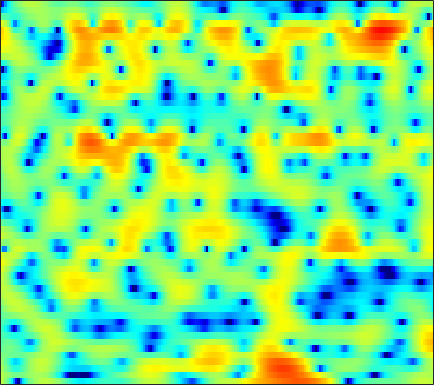

Values plotted in this chart, from the file beside it:
2.7727, 1.8922, 0.48572, -1.2798, -2.9378, -5.865, -10.328, -16.162, -21.098, -11.527, -6.9421, -4.7414, -2.6219, -1.0955, -0.20674, 0.72452, 1.4229, 1.8186, 2.195, 2.4217, 2.5069, 2.4887, 2.3572, 2.1034
2.253, 1.895, 1.365, 0.8066, 0.3982, -0.08154, -0.4417, -0.601, -0.6398, -0.4949, -0.2071, 0.07071, 0.475, 0.8735, 1.146, 1.442, 1.643, 1.719, 1.708, 1.553, 1.24, 0.8932, 0.2663, -0.5619
1.742, 1.034, -0.0407, -1.222, -2.129, -3.248, -4.032, -4.231, -3.913, -3.092, -2.038, -1.23, -0.2062, 0.6861, 1.255, 1.87, 2.312, 2.53, 2.667, 2.628, 2.409, 2.128, 1.606, 0.9182
0.9837, 0.1937, -1.06, -2.577, -3.89, -5.738, -7.182, -7.442, -6.464, -4.755, -3.023, -1.862, -0.5344, 0.5524, 1.222, 1.939, 2.465, 2.739, 2.948, 2.981, 2.838, 2.623, 2.203, 1.633
-0.1233, -0.2025, -0.3484, -0.5396, -0.711, -0.9252, -1.1, -1.186, -1.198, -1.112, -0.9183, -0.7105, -0.3768, 0.01315, 0.3297, 0.7598, 1.174, 1.458, 1.768, 1.976, 2.055, 2.011, 1.802, 1.406
-1.445, -0.9863, -0.5878, -0.3897, -0.3772, -0.5249, -0.8616, -1.231, -1.868, -2.665, -3.586, -4.3, -5.125, -5.445, -5.142, -4.093, -2.684, -1.609, -0.3135, 0.7743, 1.625, 2.104, 2.529, 2.727
-1.75, -1.417, -1.192, -1.176, -1.281, -1.543, -1.95, -2.359, -3.109, -4.16, -5.607, -7.045, -9.418, -11.35, -10.95, -8.149, -5.153, -3.277, -1.283, 0.2391, 1.392, 2.061, 2.73, 3.171
-2.113, -2.38, -2.863, -3.429, -3.845, -4.295, -4.548, -4.582, -4.454, -4.201, -3.873, -3.579, -3.104, -2.534, -2.038, -1.291, -0.461, 0.1886, 1.028, 1.772, 2.357, 2.675, 2.949, 3.065
-2.591, -3.423, -4.907, -7.056, -9.404, -14.36, -20.06, -15.63, -10.08, -6.614, -4.204, -2.833, -1.377, -0.2423, 0.4637, 1.263, 1.914, 2.315, 2.75, 3.073, 3.281, 3.346, 3.299, 3.077
-2.092, -2.395, -2.972, -3.732, -4.339, -4.98, -5.083, -4.728, -3.804, -2.614, -1.396, -0.5707, 0.3487, 1.062, 1.489, 1.945, 2.272, 2.421, 2.496, 2.457, 2.342, 2.216, 1.992, 1.671
-1.573, -1.147, -0.7448, -0.4232, -0.1987, 0.07901, 0.3154, 0.4933, 0.7754, 1.092, 1.388, 1.561, 1.724, 1.79, 1.771, 1.635, 1.383, 1.119, 0.6758, 0.1159, -0.5125, -0.9742, -1.488, -1.822
-0.9176, -0.05665, 0.8512, 1.537, 1.938, 2.326, 2.569, 2.691, 2.776, 2.761, 2.629, 2.458, 2.153, 1.759, 1.386, 0.7389, -0.08185, -0.8027, -1.933, -3.358, -5.254, -7.088, -9.965, -12.01
0.4427, 1.182, 1.999, 2.581, 2.853, 3.049, 3.112, 3.074, 2.874, 2.514, 2.026, 1.588, 0.8916, 0.06763, -0.6132, -1.566, -2.566, -3.345, -4.392, -5.454, -6.641, -7.703, -9.185, -9.769
1.982, 2.357, 2.681, 2.817, 2.817, 2.681, 2.399, 2.08, 1.516, 0.8333, 0.0186, -0.71, -1.913, -3.392, -4.673, -6.54, -8.521, -9.699, -10.13, -9.132, -7.578, -6.429, -5.082, -3.824
2.723, 2.707, 2.475, 2.053, 1.651, 0.9999, 0.1916, -0.4794, -1.355, -2.211, -3.084, -3.785, -4.807, -6.096, -7.378, -9.653, -12.72, -15.37, -15.34, -11.21, -7.801, -5.76, -3.488, -1.654
2.731, 2.316, 1.567, 0.5387, -0.4614, -2.101, -4.022, -5.563, -7.538, -8.848, -9.053, -8.67, -7.941, -7.373, -7.152, -6.956, -6.624, -6.251, -5.613, -4.622, -3.319, -2.316, -1.028, 0.2404
3.018, 2.413, 1.389, -0.01819, -1.376, -3.586, -6.492, -9.504, -15.2, -20.34, -15.79, -12.52, -9.806, -8.101, -7.048, -5.907, -4.993, -4.299, -3.306, -2.38, -1.445, -0.6905, 0.2757, 1.151
4.022, 3.45, 2.477, 1.339, 0.3773, -1.088, -2.751, -3.966, -5.376, -6.551, -7.207, -7.337, -7.364, -7.277, -6.952, -6.134, -5.233, -4.493, -3.334, -2.169, -1.219, -0.5776, 0.2369, 0.9264
5.181, 4.611, 3.819, 3.072, 2.484, 1.608, 0.7112, -0.02172, -1.208, -2.501, -4.023, -5.513, -7.884, -10.63, -12.43, -11.63, -8.407, -6.116, -3.975, -2.413, -1.207, -0.6193, -0.1513, 0.1427
4.217, 3.401, 2.853, 2.728, 2.806, 2.983, 2.986, 2.749, 2.198, 1.373, 0.05869, -1.228, -3.17, -5.561, -6.944, -6.342, -4.596, -3.073, -1.4, -0.5299, -0.1, -0.02246, -0.3851, -1.15
-3.613, -11.31, -10.75, -3.051, -0.3256, 1.849, 2.951, 3.384, 3.645, 3.47, 3.126, 2.79, 2.188, 1.798, 1.56, 1.332, 1.462, 1.467, 1.37, 1.156, 0.3621, -0.5319, -2.246, -4.961
1.277, 0.3711, 0.01418, 0.3201, 0.8699, 1.53, 1.923, 2.124, 2.159, 1.98, 1.784, 1.602, 1.339, 1.267, 1.257, 1.224, 1.304, 1.281, 1.029, 0.6584, -0.1117, -1.011, -2.562, -4.83
3.188, 2.784, 2.292, 1.871, 1.62, 1.208, 0.7568, 0.3199, -0.4597, -1.28, -2.201, -2.795, -3.107, -3.002, -2.542, -1.64, -0.8832, -0.3228, 0.251, 0.4809, 0.5659, 0.4202, 0.07368, -0.357
2.216, 1.817, 1.275, 0.7539, 0.2683, -0.4157, -1.274, -2.127, -3.531, -5.612, -8.748, -12.36, -19.75, -14.37, -9.771, -5.885, -3.308, -1.934, -0.5165, 0.4874, 1.171, 1.562, 1.882, 2.092
-1.006, -1.5, -2.065, -2.532, -2.846, -3.19, -3.646, -4.055, -4.787, -5.845, -7.027, -7.973, -8.438, -7.832, -6.608, -4.795, -3.086, -1.918, -0.6752, 0.4142, 1.249, 1.781, 2.362, 2.795
-5.93, -7.041, -8.284, -8.63, -8.131, -7.148, -6.169, -5.558, -5.056, -4.704, -4.517, -4.389, -4.138, -3.758, -3.362, -2.69, -1.951, -1.336, -0.5207, 0.2723, 1.061, 1.593, 2.26, 2.821
-9.34, -12.54, -20.66, -21.45, -14.34, -9.677, -6.905, -5.542, -4.282, -3.458, -2.988, -2.739, -2.62, -2.525, -2.502, -2.443, -2.214, -1.986, -1.405, -0.6561, 0.2297, 0.9335, 1.81, 2.616
-5.035, -5.549, -5.929, -5.777, -5.194, -4.177, -3.077, -2.41, -1.689, -1.305, -1.187, -1.316, -1.73, -2.493, -3.265, -4.561, -5.883, -6.426, -5.933, -4.154, -2.136, -0.7336, 0.8592, 2.109
-1.98, -1.669, -1.3, -0.9006, -0.6005, -0.1816, 0.1896, 0.3985, 0.5723, 0.5136, 0.258, -0.1656, -0.9679, -2.315, -3.664, -6.371, -10.7, -15.66, -13.86, -7.819, -3.95, -1.988, -0.02984, 1.332
-1.261, -0.6924, -0.1058, 0.4332, 0.7306, 1.077, 1.271, 1.366, 1.333, 1.188, 0.8632, 0.5227, -0.08938, -0.8461, -1.509, -2.401, -3.171, -3.446, -3.324, -2.598, -1.653, -0.9147, -0.09246, 0.5541
-1.209, -0.5467, 0.2475, 0.8318, 1.186, 1.486, 1.645, 1.659, 1.562, 1.367, 1.067, 0.8301, 0.4439, 0.1286, -0.133, -0.3553, -0.5253, -0.52, -0.4536, -0.2736, -0.0822, 0.04245, 0.1076, -0.007594
-1.042, -0.1237, 0.8949, 1.552, 1.896, 2.098, 2.1, 1.938, 1.619, 1.13, 0.6278, 0.2408, -0.1354, -0.391, -0.4029, -0.3162, -0.04369, 0.1516, 0.4846, 0.7134, 0.8855, 0.883, 0.7222, 0.2323
-0.1241, 0.8995, 1.847, 2.426, 2.624, 2.584, 2.216, 1.727, 0.7987, -0.4651, -1.934, -3.111, -4.226, -4.658, -4.154, -3.174, -1.897, -1.105, -0.1303, 0.6054, 1.156, 1.389, 1.493, 1.3
1.087, 1.714, 2.192, 2.478, 2.421, 2.134, 1.42, 0.6595, -0.8826, -2.986, -6.131, -9.624, -18.42, -22.11, -13.45, -8.43, -5.642, -4.084, -2.536, -1.241, -0.2833, 0.34, 0.9292, 1.384
1.731, 1.959, 2.202, 2.218, 2.133, 1.768, 1.156, 0.4249, -0.7887, -2.49, -4.369, -6.014, -7.699, -8.828, -8.776, -8.416, -7.457, -6.681, -5.324, -4.036, -2.668, -1.736, -0.5803, 0.3546
1.815, 1.889, 2.099, 2.202, 2.308, 2.246, 2.017, 1.66, 0.9362, -0.06828, -1.463, -2.594, -4.483, -6.519, -8.347, -10.85, -12.61, -12.26, -10.29, -7.716, -5.379, -3.821, -1.99, -0.5119
0.05583, -0.1657, -0.1407, 0.7045, 1.436, 2.458, 3.092, 3.381, 3.275, 2.792, 1.769, 0.7078, -1.271, -3.941, -6.493, -11.27, -16.27, -16.7, -13.52, -10.71, -8.104, -5.859, -3.131, -0.7476
-6.169, -11.6, -17.64, -6.137, -2.389, 0.7883, 2.656, 3.508, 4.099, 4.072, 3.644, 2.975, 1.716, 0.1346, -1.472, -3.655, -6.186, -8.513, -12.51, -24.4, -16.07, -9.413, -4.35, -1.288
-3.682, -4.2, -4.11, -2.821, -1.602, 0.02441, 1.343, 2.017, 2.646, 2.881, 2.783, 2.507, 1.883, 0.9976, 0.1895, -0.9919, -2.346, -3.346, -4.497, -5.138, -4.758, -3.924, -2.545, -1.14
-2.215, -2.032, -1.701, -1.129, -0.654, 0.04228, 0.7247, 1.122, 1.567, 1.851, 1.909, 1.857, 1.647, 1.251, 0.9354, 0.4181, -0.1773, -0.5288, -0.976, -1.25, -1.289, -1.232, -1.044, -0.7686
-2.315, -2.037, -1.604, -1.137, -0.7076, -0.1818, 0.351, 0.7343, 1.146, 1.49, 1.697, 1.783, 1.809, 1.714, 1.609, 1.371, 1.1, 0.901, 0.576, 0.2989, 0.02369, -0.1907, -0.4428, -0.7425
-3.403, -3.14, -2.634, -2.039, -1.513, -0.7891, -0.09799, 0.4138, 0.9899, 1.445, 1.829, 2.022, 2.184, 2.281, 2.251, 2.17, 2.041, 1.846, 1.573, 1.204, 0.7265, 0.3285, -0.2933, -1.019
-6.149, -6.079, -5.445, -4.27, -3.311, -1.926, -0.7123, 0.05339, 0.9278, 1.578, 2.07, 2.342, 2.594, 2.751, 2.813, 2.848, 2.775, 2.655, 2.411, 1.992, 1.399, 0.8236, -0.182, -1.413
-13.54, -17.03, -13.79, -8.356, -5.577, -2.872, -0.9525, 0.06995, 1.095, 1.791, 2.158, 2.346, 2.494, 2.57, 2.704, 2.861, 3.001, 3.128, 3.11, 2.913, 2.459, 1.869, 0.7069, -0.9993
-8.219, -8.922, -7.946, -5.561, -3.804, -1.861, -0.3789, 0.3965, 0.9874, 1.151, 0.8952, 0.4635, -0.2429, -0.7264, -0.7271, -0.09588, 0.9984, 1.773, 2.605, 3.118, 3.232, 3.047, 2.462, 1.444
-4.766, -4.628, -4.162, -3.34, -2.563, -1.628, -0.8694, -0.4731, -0.3891, -0.9006, -2.059, -3.617, -7.258, -14.71, -20.27, -8.903, -3.988, -1.798, 0.2505, 1.487, 2.213, 2.527, 2.679, 2.596
-7.124, -7.019, -6.206, -4.932, -3.85, -2.599, -1.692, -1.254, -1.017, -1.236, -1.963, -2.793, -4.1, -5.189, -5.414, -4.546, -3.03, -1.923, -0.7369, 0.1578, 0.826, 1.197, 1.57, 1.883
-17.73, -23.35, -11.86, -6.888, -4.591, -2.395, -0.9761, -0.3126, 0.2361, 0.4543, 0.3594, 0.1527, -0.1558, -0.4651, -0.6585, -0.7385, -0.7117, -0.6768, -0.6509, -0.5824, -0.5394, -0.4975, -0.3261, 0.005163
-4.374, -4.451, -3.513, -2, -0.8728, 0.438, 1.397, 1.863, 2.277, 2.441, 2.395, 2.227, 1.9, 1.458, 1.062, 0.476, -0.2346, -0.8629, -1.801, -2.817, -3.877, -4.589, -5.048, -4.822
2.081, 2.002, 2.076, 2.314, 2.523, 2.792, 3.004, 3.099, 3.071, 2.885, 2.587, 2.291, 1.715, 0.9926, 0.3947, -0.6086, -1.878, -3.057, -4.872, -7.36, -10.85, -14.35, -19.38, -17.9
4.55, 4.367, 4.166, 3.983, 3.836, 3.587, 3.289, 3.047, 2.628, 2.124, 1.503, 0.9883, 0.2216, -0.6339, -1.364, -2.46, -3.751, -4.86, -6.69, -9.009, -11.94, -14.44, -17.23, -18.1
5.837, 5.589, 5.165, 4.644, 4.222, 3.632, 2.981, 2.436, 1.713, 0.929, 0.03459, -0.7572, -1.781, -2.754, -3.436, -4.259, -4.937, -5.38, -6.314, -7.53, -8.93, -10.05, -11.7, -13.64
6.89, 6.491, 5.733, 4.772, 3.951, 2.853, 1.847, 1.167, 0.3299, -0.5777, -1.697, -2.807, -4.755, -7.032, -8.198, -7.933, -6.563, -5.748, -5.038, -4.912, -5.304, -5.906, -7.124, -8.658
7.58, 6.897, 5.597, 3.836, 2.167, -0.5345, -2.971, -3.527, -2.896, -2.147, -2.225, -2.874, -5.019, -9.146, -13.05, -10.13, -5.383, -3.222, -1.442, -0.636, -0.6273, -1.079, -2.265, -4.176
4.368, 3.663, 2.35, 0.4085, -1.617, -5.537, -11, -11.23, -6.719, -3.661, -2.099, -1.575, -1.376, -1.385, -1.269, -0.7914, -0.006224, 0.6008, 1.218, 1.538, 1.493, 1.222, 0.5801, -0.376
-1.393, -1.69, -2.067, -2.539, -2.97, -3.494, -3.743, -3.587, -2.978, -2.12, -1.282, -0.7813, -0.2266, 0.2047, 0.485, 0.8296, 1.11, 1.279, 1.425, 1.449, 1.362, 1.223, 0.956, 0.6406
-8.581, -8.044, -6.713, -5.298, -4.379, -3.357, -2.499, -1.934, -1.19, -0.5107, 0.1126, 0.5372, 0.9968, 1.342, 1.522, 1.685, 1.758, 1.76, 1.694, 1.546, 1.327, 1.129, 0.8337, 0.5582
-24.2, -15.65, -9.874, -6.519, -4.722, -2.924, -1.549, -0.7168, 0.2136, 0.9637, 1.559, 1.919, 2.266, 2.477, 2.547, 2.525, 2.393, 2.22, 1.896, 1.482, 0.9821, 0.568, -0.004707, -0.5587
